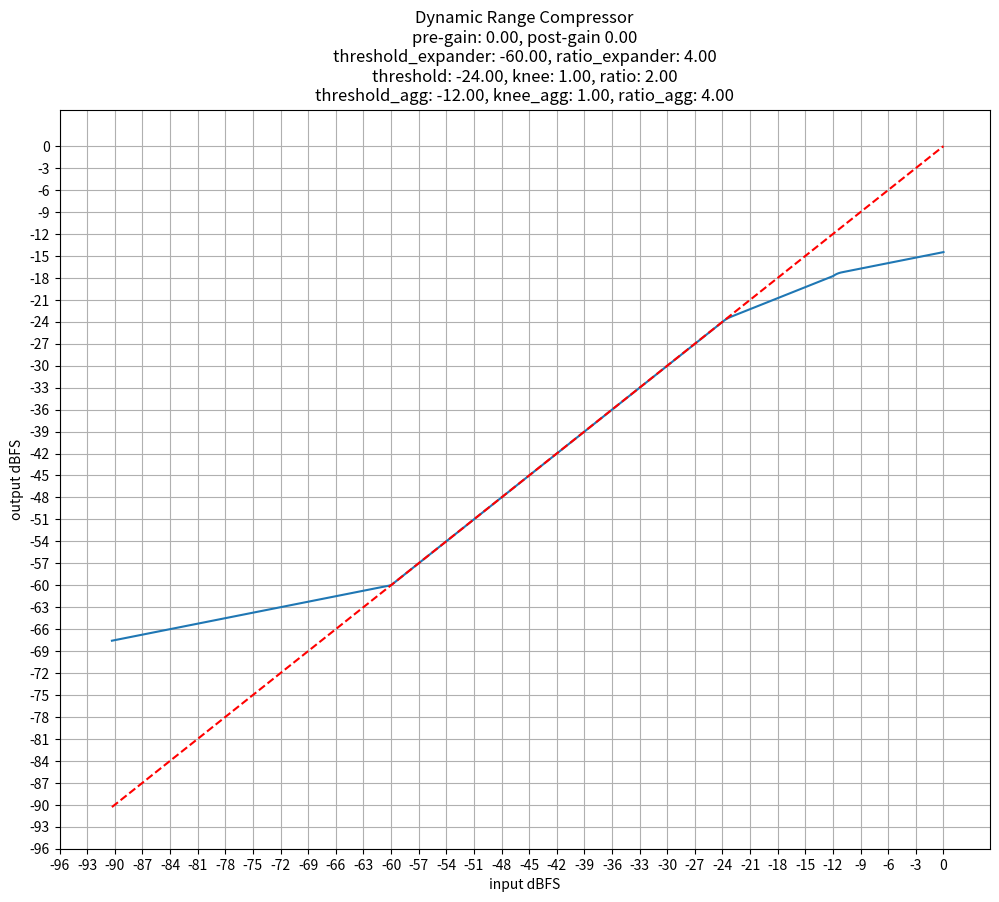

Write the Python code that produced this figure.
import argparse
import numpy as np
import matplotlib.pyplot as plt


def dB2lin(value):
    return pow(10.0, 0.05 * value)


def lin2dB(value):
    return 20.0 * np.log10(value)


def knee_curve(x, k, linear_threshold, offset=0):
    return linear_threshold + (1.0 - np.exp(-k * (x - linear_threshold))) / k


def knee_slope(x, k, linear_threshold):
    """
    This function is courtesy of http://www.derivative-calculator.net/
    it is the derivative of lin2db(kneecurve(db2lin(x))), simplified a bit and made linear
    """
    return k * x / ((k * linear_threshold + 1.0) * np.exp(k * (x - linear_threshold)) - 1)


def calculate_k(threshold, knee, slope):
    """
    the knee curve is dialed into the correct shape using the `k` value
    our goal is that the slope of the knee curve should match the desired slope at the exact
    point where it transitions from the knee to the downward compression defined by ratio
    """
    xknee = dB2lin(threshold + knee)
    linear_threshold = dB2lin(threshold)
    mink = 0.1
    maxk = 10000.0
    k = 5  # initial guess

    for i in range(15):
        if knee_slope(xknee, k, linear_threshold) < slope:
            maxk = k
        else:
            mink = k
        k = np.sqrt(mink * maxk)

    return k


def compute_curve(x_data, pregain=0.0, postgain=0.0,
                  threshold=-24.0, knee=1.0, ratio=2.0,
                  threshold_agg=-12.0, knee_agg=1.0, ratio_agg=4.0,
                  threshold_expander=-60.0, knee_expander=1.0, ratio_expander=4.0):
    """
    x_data: input arary, linear data [1/32767, 0)
    y_data: output arary, linear data [1/32767, 0)
    """

    slope = 1 / ratio
    slope_agg = 1 / ratio_agg
    samples = np.size(x_data)
    y_data = np.zeros(samples)
    linear_threshold = dB2lin(threshold)

    # pre-gain
    x_data = x_data * dB2lin(pregain)

    # compressor 1 (normal)
    k = calculate_k(threshold, knee, slope)
    linear_thresholdknee = dB2lin(threshold + knee)
    kneedBoffset = lin2dB(knee_curve(linear_thresholdknee, k, linear_threshold))

    # compressor 2 (aggressive)
    linear_threshold_agg = dB2lin(threshold_agg)
    linear_thresholdknee_agg = dB2lin(threshold_agg + knee_agg)
    k_agg = calculate_k(threshold_agg, knee_agg, slope_agg)
    kneedBoffset_agg = lin2dB(knee_curve(dB2lin(threshold_agg + knee_agg),
                                                k_agg, linear_threshold_agg))
    knot_thr_agg = (kneedBoffset + slope * (lin2dB(linear_threshold_agg) - threshold - knee))
    offset_agg = threshold_agg - knot_thr_agg

    # expander
    slope_expander = 1 / ratio_expander
    linear_threshold_expander = dB2lin(threshold_expander)
    knee_expander = 0

    for i in range(samples):
        x = x_data[i]

        if x < linear_threshold:
            if x > linear_threshold_expander:
                # linear piece
                y_data[i] = x
            else:
                # expander
                y_data[i] = dB2lin(max(threshold_expander - knee_expander - slope_expander * (threshold_expander - lin2dB(x)), -93))

        else:
            # compressor 1
            if x < linear_threshold_agg:
                if x > linear_thresholdknee:
                    y_data[i] = dB2lin(kneedBoffset + slope * (lin2dB(x) - threshold - knee))
                else:
                    y_data[i] = knee_curve(x, k, linear_threshold)

            # compressor 2 (aggressive)
            else:
                if x > linear_thresholdknee_agg:
                    y_data[i] = dB2lin(kneedBoffset_agg +
                                       slope_agg * (lin2dB(x) - threshold_agg - knee_agg) - offset_agg)
                else:
                    y_data[i] = knee_curve(x, k_agg, linear_threshold_agg) / dB2lin(offset_agg)

    # post-gain
    y_data = y_data * dB2lin(postgain)

    return y_data


def plot_figure(x_data, pregain=0.0, postgain=0.0,
                threshold=-24.0, knee=3.0, ratio=2.0,
                threshold_agg=-12.0, knee_agg=3.0, ratio_agg=4.0,
                threshold_expander=-40, knee_expander=3.0, ratio_expander=0.5):
    """
    x_data: arary, linear data [1/32767, 0)
    y_data: arary, linear data [1/32767, 0)
    """

    dBFS_max = 5
    dBFS_min = -96

    x_dB = lin2dB(x_data)
    y_dB = lin2dB(y_data)

    # plot figure
    plt.rcParams["figure.figsize"] = (12, 9.6)
    plt.plot(x_dB, y_dB)
    plt.xlim([dBFS_min, dBFS_max])
    plt.xlabel("input dBFS")
    plt.xticks(np.arange(-96, 3, 3))

    plt.ylim([dBFS_min, dBFS_max])
    plt.ylabel("output dBFS")
    plt.yticks(np.arange(-96, 3, 3))

    # reference line
    plt.plot(x_dB, x_dB, 'r--')

    plt.title("Dynamic Range Compressor\n"
              "pre-gain: {:2.2f}, post-gain {:2.2f}\n"
              "threshold_expander: {:2.2f}, ratio_expander: {:2.2f}\n"
              "threshold: {:2.2f}, knee: {:2.2f}, ratio: {:2.2f}\n"
              "threshold_agg: {:2.2f}, knee_agg: {:2.2f}, ratio_agg: {:2.2f}".format(
                  pregain, postgain,
                  threshold_expander, ratio_expander,
                  threshold, knee, ratio,
                  threshold_agg, knee_agg, ratio_agg))
    plt.grid()
    plt.show()


if __name__ == "__main__":
    parser = argparse.ArgumentParser(description="Dynamic Range Compressor Curve")
    parser.add_argument("--pregain", type=float, default=0.0)
    parser.add_argument("--postgain", type=float, default=0.0)

    # compressor 1
    parser.add_argument("--threshold", type=float, default=-24.0)
    parser.add_argument("--knee", type=float, default=1.0)
    parser.add_argument("--ratio", type=float, default=2.0)

    # compressor 2
    parser.add_argument("--threshold_agg", type=float, default=-12.0)
    parser.add_argument("--knee_agg", type=float, default=1.0)
    parser.add_argument("--ratio_agg", type=float, default=4.0)

    # expander
    parser.add_argument("--threshold_expander", type=float, default=-60.0)
    parser.add_argument("--knee_expander", type=float, default=1.0)
    parser.add_argument("--ratio_expander", type=float, default=4.0)

    args = parser.parse_args()

    x_int16 = np.arange(1, 32768, 1, dtype=float)
    x_data = x_int16 / 32767.0
    y_data = compute_curve(x_data,
                           pregain=args.pregain,
                           postgain=args.postgain,
                           threshold=args.threshold,
                           knee=args.knee,
                           ratio=args.ratio,
                           threshold_agg=args.threshold_agg,
                           knee_agg=args.knee_agg,
                           ratio_agg=args.ratio_agg,
                           threshold_expander=args.threshold_expander,
                           knee_expander=args.knee_expander,
                           ratio_expander=args.ratio_expander)

    plot_figure(x_data,
                pregain=args.pregain,
                postgain=args.postgain,
                threshold=args.threshold,
                knee=args.knee,
                ratio=args.ratio,
                threshold_agg=args.threshold_agg,
                knee_agg=args.knee_agg,
                ratio_agg=args.ratio_agg,
                threshold_expander=args.threshold_expander,
                knee_expander=args.knee_expander,
                ratio_expander=args.ratio_expander)
